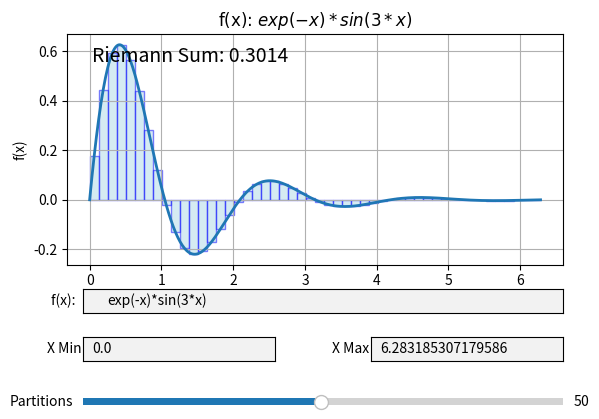

Reproduce this figure in Python.
import numpy as np
import matplotlib.pyplot as plt
from matplotlib.widgets import TextBox, Slider
from sympy import symbols, lambdify, sympify, sin, cos, tan, exp, log

# Define x_sym globally
x_sym = symbols('x')

def update_plot(x_min, x_max):
    try:
        x_min = float(x_min)
        x_max = float(x_max)
        ax.set_xlim((x_min, x_max))

        # Update x and y values for the function
        x_new = np.linspace(x_min, x_max, 400)
        y_new = f(x_new)
        line.set_data(x_new, y_new)

        # Update y limits based on the new function data
        ax.set_ylim((np.min(y_new) - 0.5, np.max(y_new) + 0.5))

        update_riemann_sum(x_min, x_max, slider.val)
        plt.draw()
    except ValueError:
        print("Please enter valid numeric values for x limits.")

def submit_function(expression):
    global f, x, y
    try:
        # Update the function
        f_expr = sympify(expression, locals={'sin': sin, 'cos': cos, 'tan': tan, 'exp': exp, 'log': log, 'x': x_sym})
        f = lambdify(x_sym, f_expr, 'numpy')

        # Update y values
        y = f(x)

        # Update title
        ax.set_title(fr'$\text{{f(x): }} {expression}$')

        update_plot(ax.get_xlim()[0], ax.get_xlim()[1])
    except Exception as e:
        print(f"Error in expression: {e}")

def submit_x_limits(text):
    update_plot(text_box_xmin.text, text_box_xmax.text)

def update_riemann_sum(x_min, x_max, n):
    x_vals = np.linspace(x_min, x_max, int(n) + 1)
    y_vals = f((x_vals[:-1] + x_vals[1:]) / 2)
    heights = y_vals
    widths = (x_max - x_min) / n

    # Clear existing rectangles
    for patch in reversed(ax.patches):
        patch.remove()

    # Add new rectangles
    for x_val, height in zip(x_vals[:-1], heights):
        rect = plt.Rectangle((x_val, 0), widths, height, edgecolor='blue', facecolor='lightblue', alpha=0.5)
        ax.add_patch(rect)
    
    riemann_sum = np.sum(heights * widths)
    sum_label.set_text(f'Riemann Sum: {riemann_sum:.4f}')
    plt.draw()

def update_partitions(val):
    update_riemann_sum(ax.get_xlim()[0], ax.get_xlim()[1], val)
    plt.draw()

def main():
    global x, f, ax, line, text_box_xmin, text_box_xmax, text_box_function, slider, sum_label

    # Symbol for sympy
    x_sym = symbols('x')

    # Initial function using sympy
    function_str = 'exp(-x)*sin(3*x)'
    f_expr = sympify(function_str, locals={'sin': sin, 'cos': cos, 'tan': tan, 'exp': exp, 'log': log})
    f = lambdify(x_sym, f_expr, 'numpy')

    # Generate x values
    x = np.linspace(0, 2 * np.pi, 400)
    y = f(x)

    # Set up the figure, axis, and plot elements
    fig, ax = plt.subplots()
    plt.subplots_adjust(bottom=0.4)  # Adjust to make space for text boxes and slider
    line, = ax.plot(x, y, lw=2)

    # Set up the text box for function input
    axbox_function = plt.axes([0.15, 0.3, 0.75, 0.05])
    text_box_function = TextBox(axbox_function, 'f(x): ', initial=function_str)
    text_box_function.on_submit(submit_function)

    # Text boxes for adjusting x min and max limits
    axbox_xmin = plt.axes([0.15, 0.2, 0.3, 0.05])
    axbox_xmax = plt.axes([0.6, 0.2, 0.3, 0.05])
    text_box_xmin = TextBox(axbox_xmin, 'X Min', initial=str(x[0]))
    text_box_xmax = TextBox(axbox_xmax, 'X Max', initial=str(x[-1]))

    text_box_xmin.on_submit(submit_x_limits)
    text_box_xmax.on_submit(submit_x_limits)

    # Slider for adjusting the number of partitions
    ax_slider = plt.axes([0.15, 0.1, 0.75, 0.03])
    slider = Slider(ax_slider, 'Partitions', 1, 100, valinit=50, valstep=1)
    slider.on_changed(update_partitions)

    # Label to display the Riemann sum
    sum_label = ax.text(0.05, 0.95, '', transform=ax.transAxes, fontsize=14, verticalalignment='top')

    # Show plot
    ax.grid(True)
    ax.set_xlabel('x')
    ax.set_ylabel('f(x)')
    ax.set_title(fr'$\text{{f(x): }} {function_str}$')
    update_riemann_sum(x[0], x[-1], slider.val)
    plt.show()

if __name__ == "__main__":
    main()
